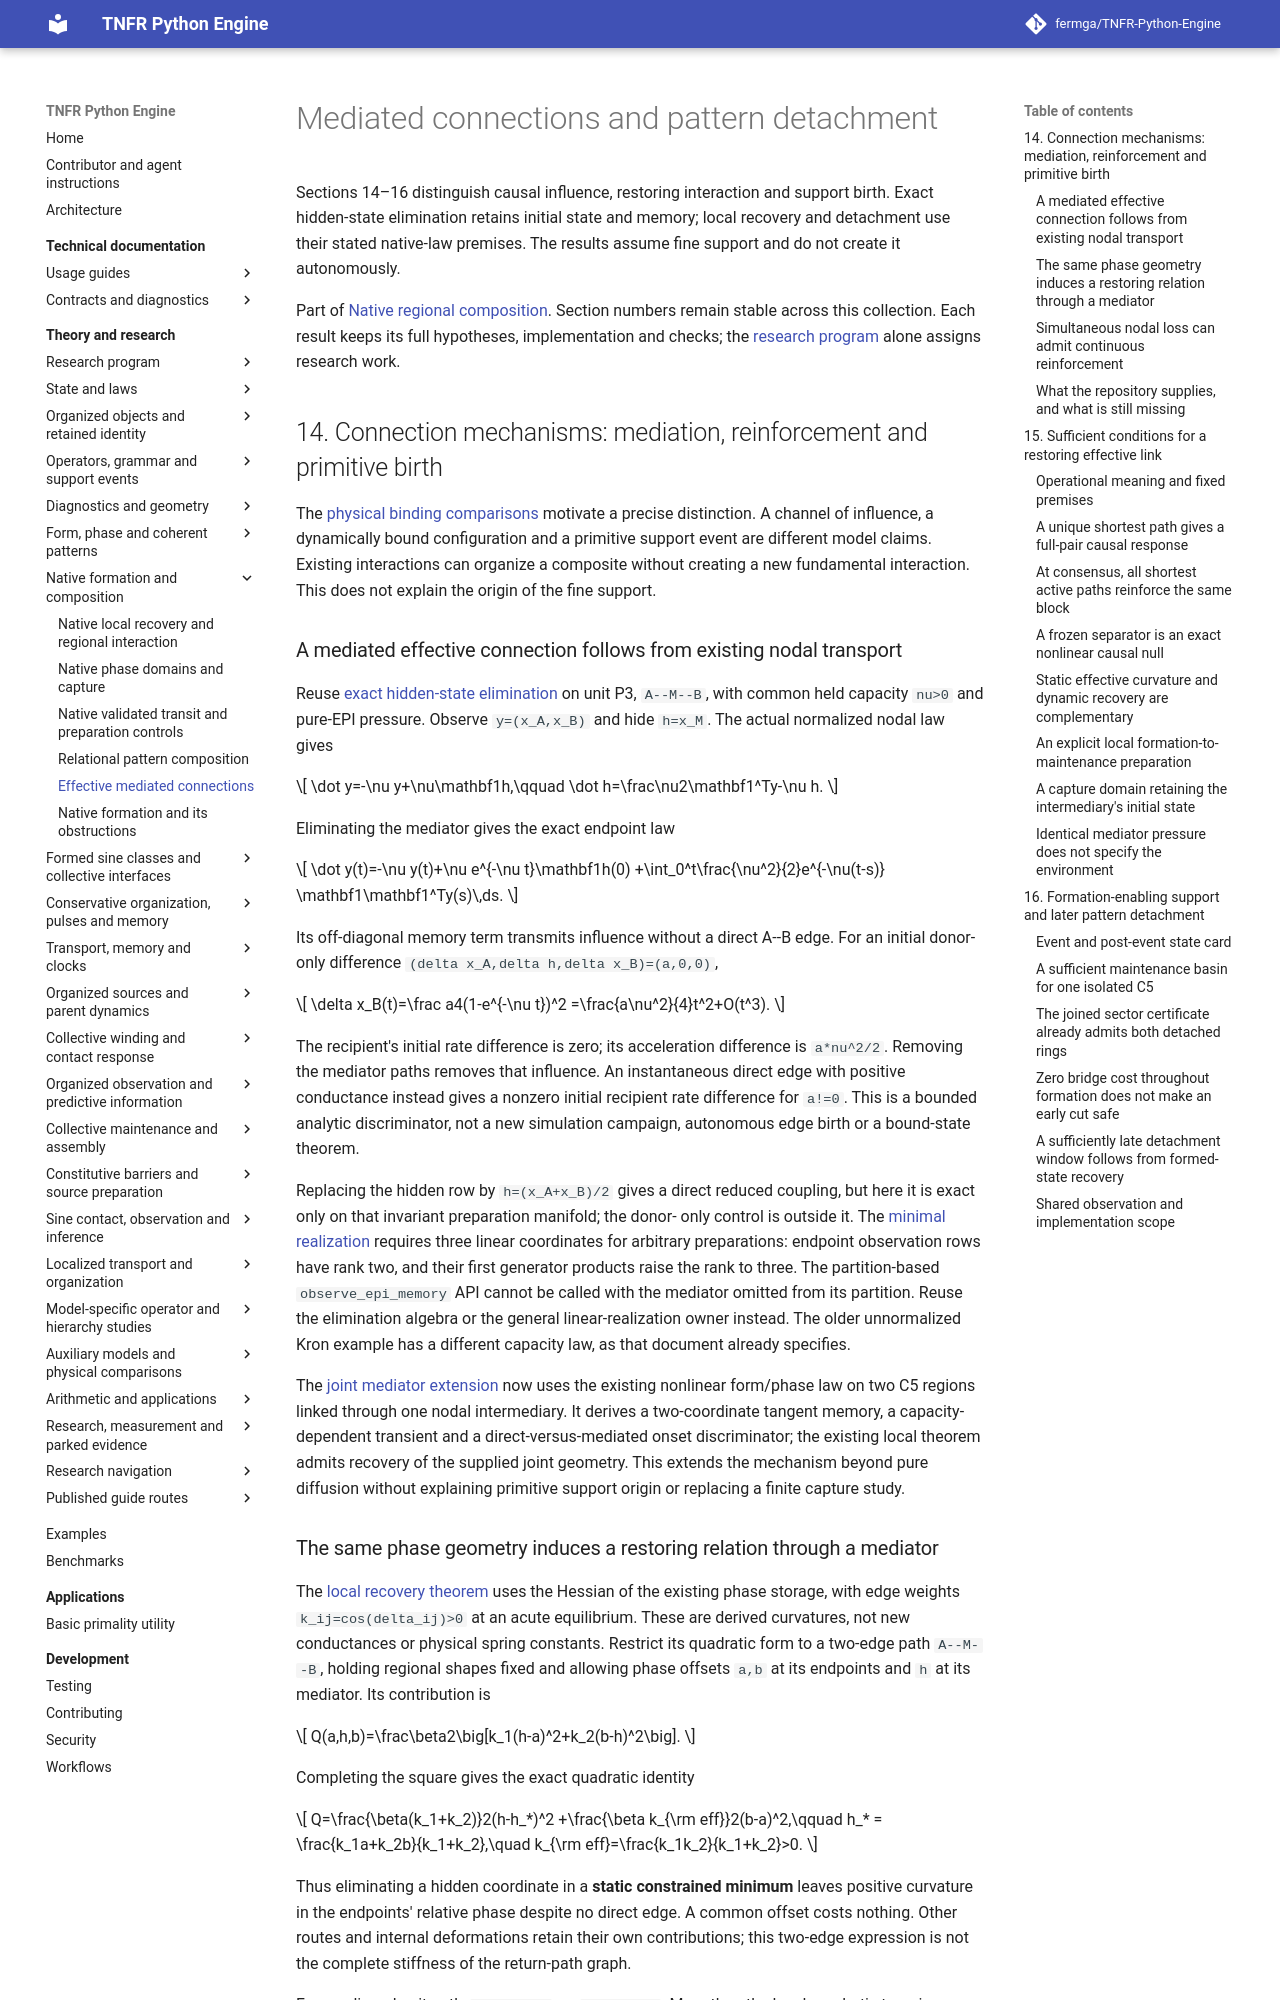

repository: fermga/TNFR-Python-Engine · page: theory/nodal/RELATIONAL_EFFECTIVE_CONNECTIONS/index.html · generator: mkdocs

# Mediated connections and pattern detachment

Sections 14–16 distinguish causal influence, restoring interaction and
support birth. Exact hidden-state elimination retains initial state and
memory; local recovery and detachment use their stated native-law premises.
The results assume fine support and do not create it autonomously.

Part of [Native regional composition](RELATIONAL_PATTERN_COMPOSITION.md).
Section numbers remain stable across this collection. Each result keeps
its full hypotheses, implementation and checks; the
[research program](../RESEARCH_PROGRAM.md#research-current-question)
alone assigns research work.

<a id="connection-mechanisms-and-mediators"></a>
## 14. Connection mechanisms: mediation, reinforcement and primitive birth

The [physical binding comparisons](../PHYSICAL_REGIME_CORRESPONDENCES.md#physical-binding-and-interaction)
motivate a precise distinction. A channel of influence, a dynamically bound
configuration and a primitive support event are different model claims.
Existing interactions can organize a composite without creating a new
fundamental interaction. This does not explain the origin of the fine support.

### A mediated effective connection follows from existing nodal transport

Reuse [exact hidden-state elimination](../DERIVED_EPI_MEMORY.md#3-exact-elimination-including-the-initial-hidden-state)
on unit P3, `A--M--B`, with common held capacity `nu>0` and pure-EPI pressure.
Observe `y=(x_A,x_B)` and hide `h=x_M`. The actual normalized nodal law gives

\[
\dot y=-\nu y+\nu\mathbf1h,\qquad
\dot h=\frac\nu2\mathbf1^Ty-\nu h.
\]

Eliminating the mediator gives the exact endpoint law

\[
\dot y(t)=-\nu y(t)+\nu e^{-\nu t}\mathbf1h(0)
+\int_0^t\frac{\nu^2}{2}e^{-\nu(t-s)}
\mathbf1\mathbf1^Ty(s)\,ds.
\]

Its off-diagonal memory term transmits influence without a direct A--B edge.
For an initial donor-only difference `(delta x_A,delta h,delta x_B)=(a,0,0)`,

\[
\delta x_B(t)=\frac a4(1-e^{-\nu t})^2
=\frac{a\nu^2}{4}t^2+O(t^3).
\]

The recipient's initial rate difference is zero; its acceleration difference
is `a*nu^2/2`.
Removing the mediator paths removes that influence. An instantaneous direct
edge with positive conductance instead gives a nonzero initial recipient rate
difference for `a!=0`. This is a bounded analytic discriminator, not a new
simulation campaign, autonomous edge birth or a bound-state theorem.

Replacing the hidden row by `h=(x_A+x_B)/2` gives a direct reduced coupling,
but here it is exact only on that invariant preparation manifold; the donor-
only control is outside it. The
[minimal realization](../DERIVED_EPI_MEMORY.md#11-minimal-linear-state-retaining-a-declared-observation)
requires three linear coordinates for arbitrary preparations: endpoint
observation rows have rank two, and their first generator products raise the
rank to three. The partition-based `observe_epi_memory` API cannot be called
with the mediator omitted from its partition. Reuse the elimination algebra
or the general linear-realization owner instead. The older unnormalized Kron
example has a different capacity law, as that document already specifies.

The [joint mediator extension](RELATIONAL_MEDIATOR_DYNAMICS.md#mediated-pattern-interaction)
now uses the existing nonlinear form/phase law on two C5 regions linked through
one nodal intermediary. It derives a two-coordinate tangent memory, a
capacity-dependent transient and a direct-versus-mediated onset discriminator;
the existing local theorem admits recovery of the supplied joint geometry.
This extends the mechanism beyond pure diffusion without explaining primitive
support origin or replacing a finite capture study.

<a id="mediated-restoring-geometry"></a>
